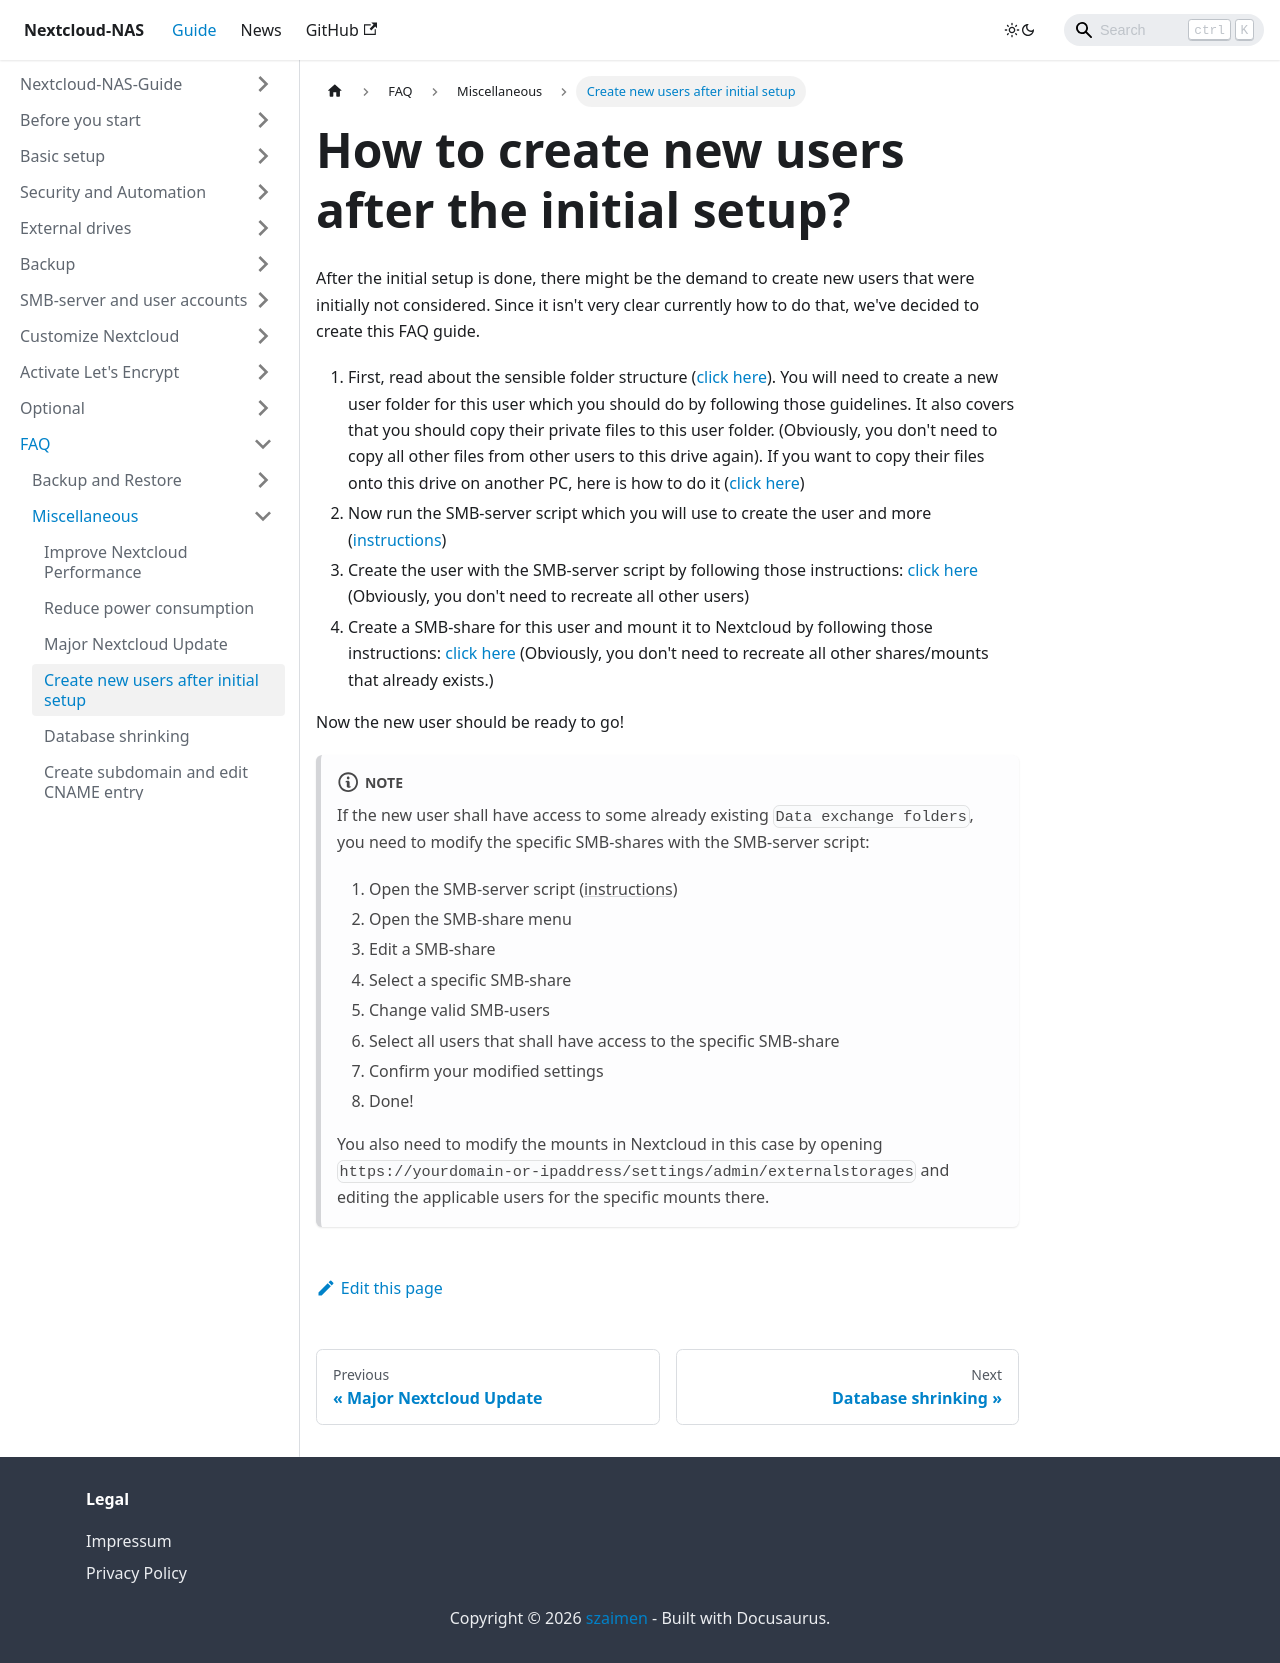

repository: szaimen/Nextcloud-NAS-Guide · page: docs/create-new-users/index.html · generator: docusaurus

---
id: create-new-users
title: How to create new users after the initial setup?
sidebar_label: Create new users after initial setup
---

After the initial setup is done, there might be the demand to create new users that were initially not considered. Since it isn't very clear currently how to do that, we've decided to create this FAQ guide.

1. First, read about the sensible folder structure ([click here](./sensible-folder-structure)). You will need to create a new user folder for this user which you should do by following those guidelines. It also covers that you should copy their private files to this user folder. (Obviously, you don't need to copy all other files from other users to this drive again). If you want to copy their files onto this drive on another PC, here is how to do it ([click here](./access-veracrypt))
1. Now run the SMB-server script which you will use to create the user and more ([instructions](./run-smb-server))
1. Create the user with the SMB-server script by following those instructions: [click here](./create-users) (Obviously, you don't need to recreate all other users)
1. Create a SMB-share for this user and mount it to Nextcloud by following those instructions: [click here](./create-shares) (Obviously, you don't need to recreate all other shares/mounts that already exists.)

Now the new user should be ready to go!

:::note
If the new user shall have access to some already existing `Data exchange folders`, you need to modify the specific SMB-shares with the SMB-server script:

1. Open the SMB-server script ([instructions](./run-smb-server))
2. Open the SMB-share menu
3. Edit a SMB-share
4. Select a specific SMB-share
5. Change valid SMB-users
6. Select all users that shall have access to the specific SMB-share 
7. Confirm your modified settings 
8. Done!

You also need to modify the mounts in Nextcloud in this case by opening `https://yourdomain-or-ipaddress/settings/admin/externalstorages` and editing the applicable users for the specific mounts there.
:::
